Dataset: Traintest3way (GitHub, Anshu-17/EF_VisTransfom). Classes: edema, fracture, healthy.

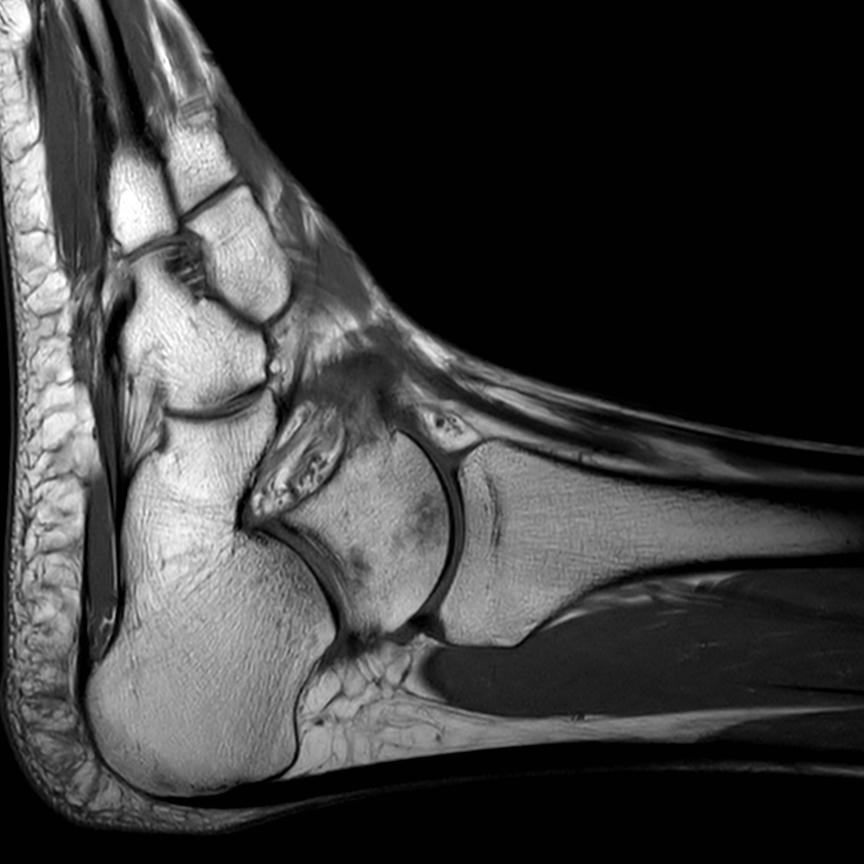
Label: edema

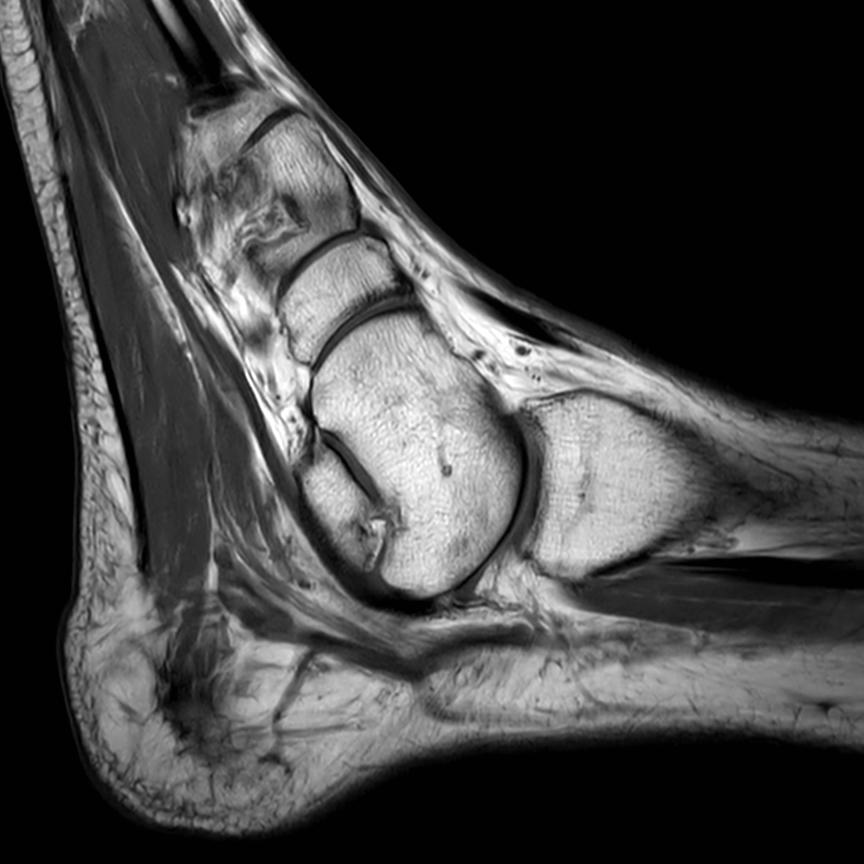
Label: healthy

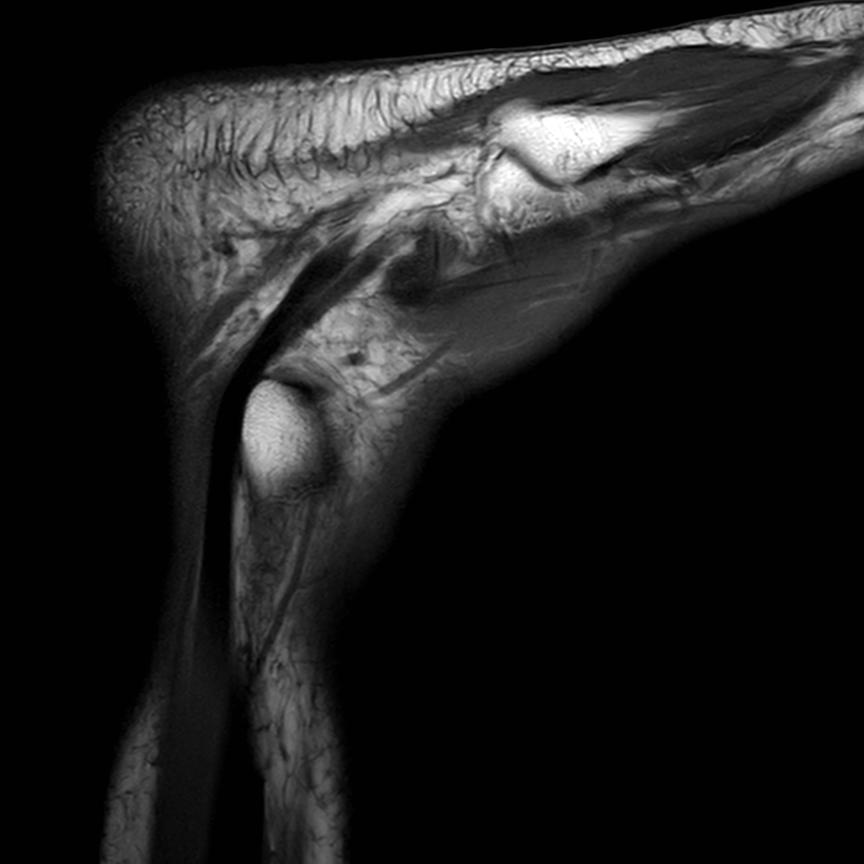
Label: healthy

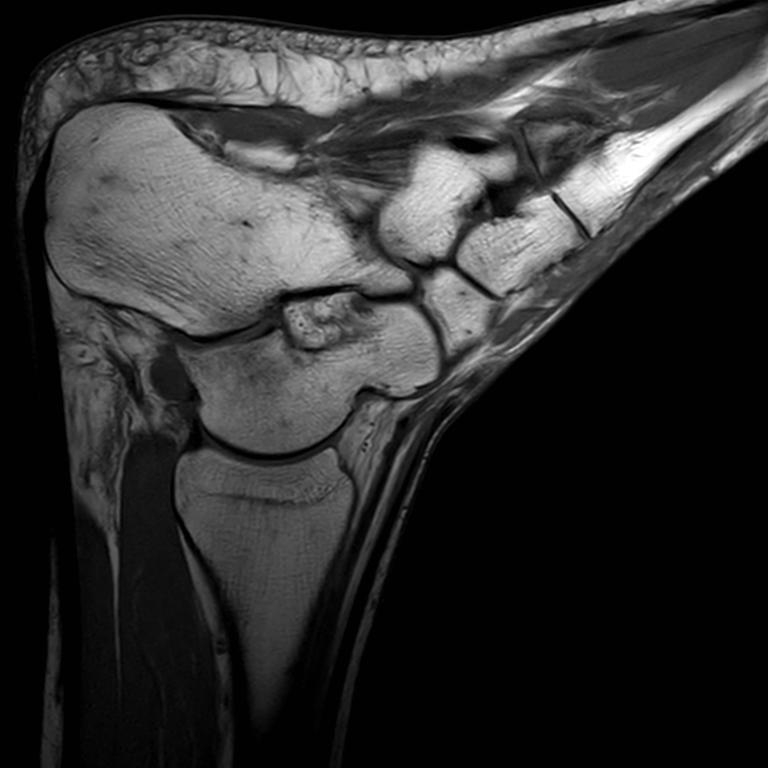
Label: edema

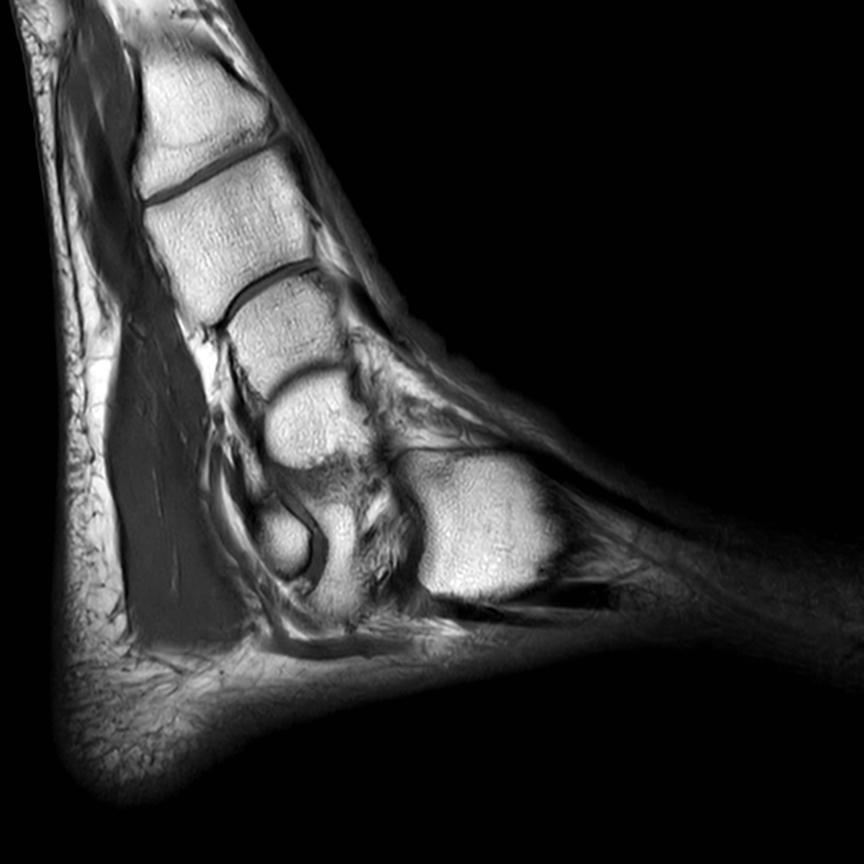
Label: healthy

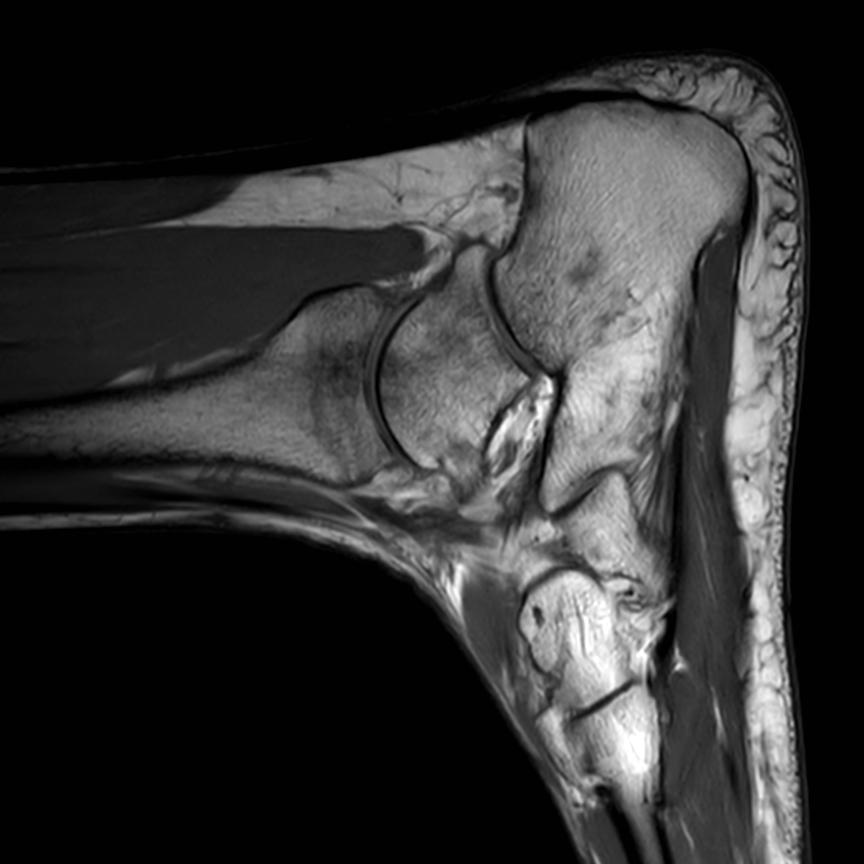
Label: fracture
